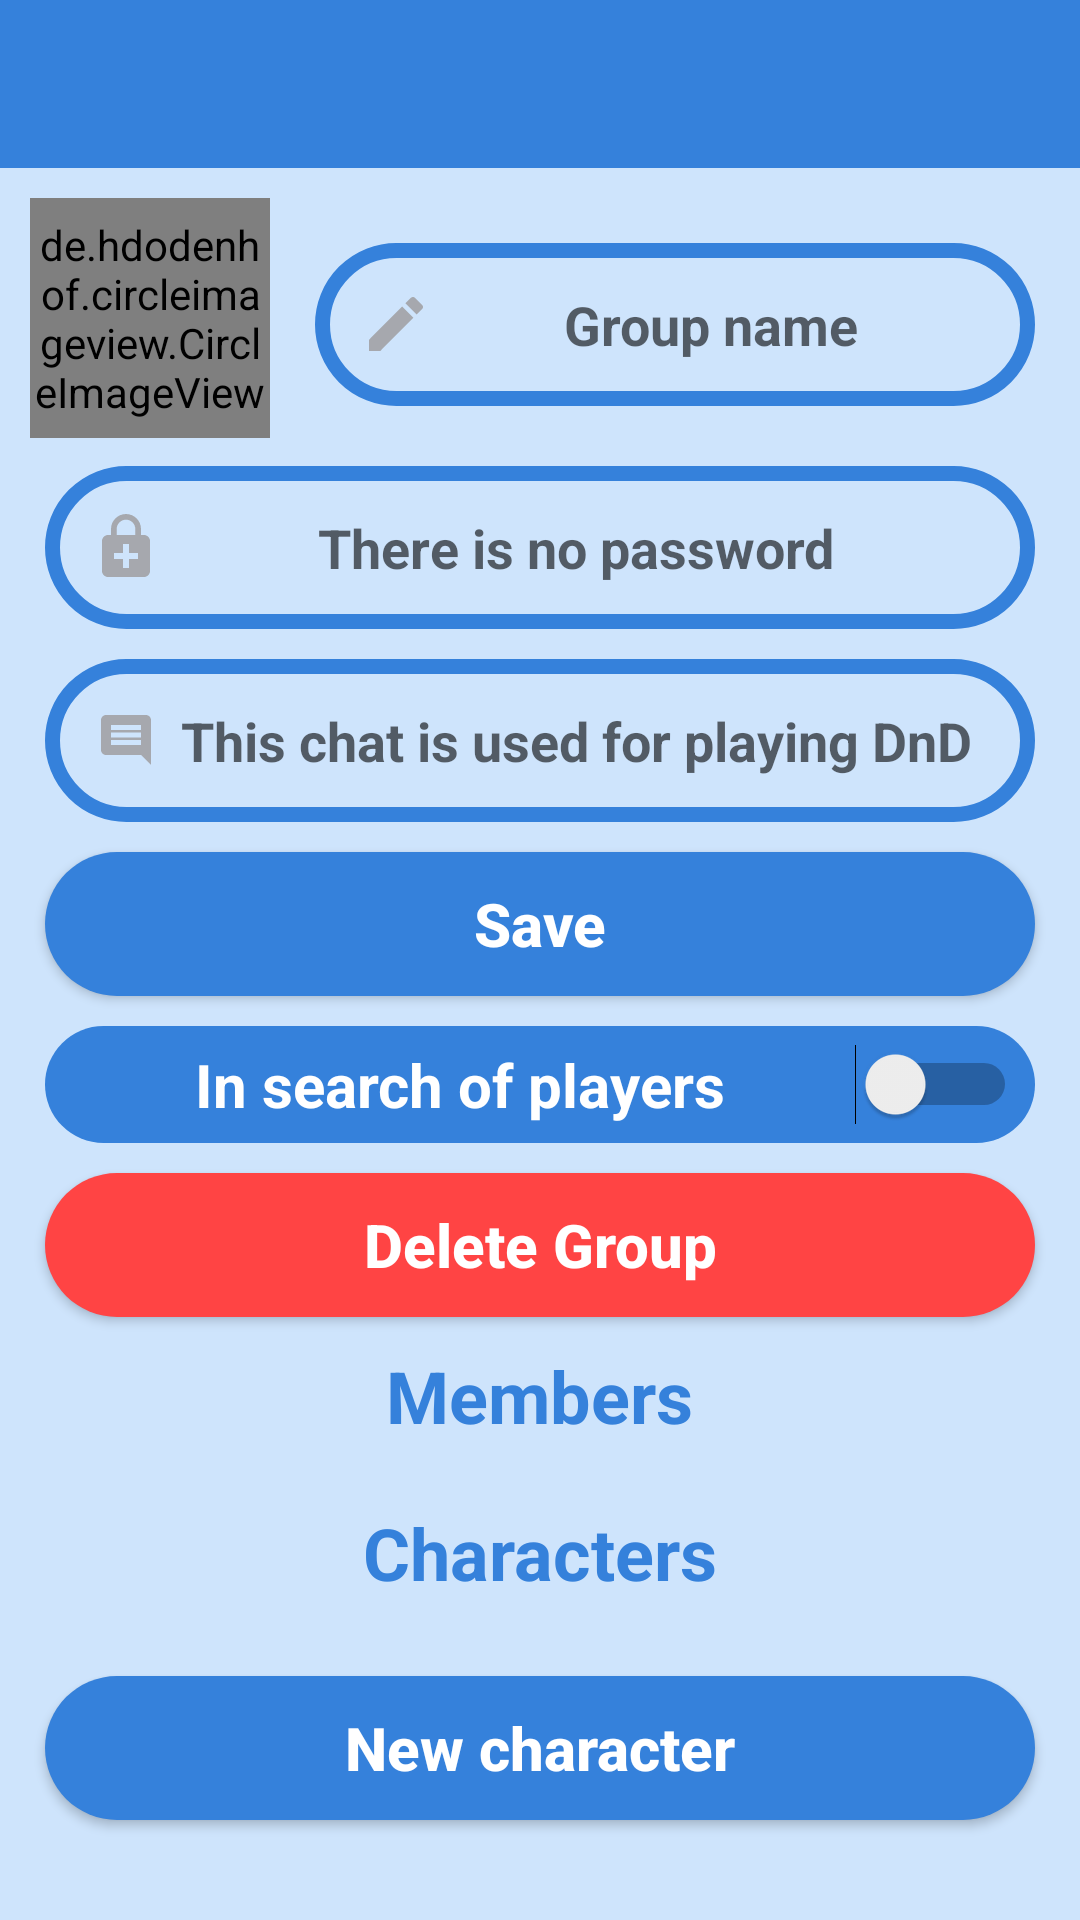

Reconstruct the res/layout file that produces this screen, plus the resources it refers to.
<!-- AndroidManifest.xml: application theme AppTheme -->
<!-- res/layout/activity_group_settings.xml -->
<?xml version="1.0" encoding="utf-8"?>
<RelativeLayout xmlns:android="http://schemas.android.com/apk/res/android"
    xmlns:tools="http://schemas.android.com/tools"
    android:layout_width="match_parent"
    android:layout_height="match_parent"
    android:background="@color/colorPrimaryLight"
    tools:context=".GroupSettingsActivity">

    <include
        android:id="@+id/settings_toolbar"
        layout="@layout/bar_app_layout" />

    <ScrollView
        android:layout_width="match_parent"
        android:layout_height="wrap_content"
        android:layout_below="@+id/settings_toolbar">

        <RelativeLayout
            android:layout_width="match_parent"
            android:layout_height="wrap_content">

            <de.hdodenhof.circleimageview.CircleImageView
                android:id="@+id/set_chat_image"
                android:layout_width="80dp"
                android:layout_height="80dp"
                android:layout_alignParentTop="true"
                android:layout_marginStart="10dp"
                android:layout_marginTop="10dp"
                android:src="@drawable/group_icon" />

            <EditText
                android:id="@+id/set_chat_password"
                android:layout_width="match_parent"
                android:layout_height="wrap_content"
                android:layout_below="@+id/set_chat_name"
                android:layout_marginHorizontal="15dp"
                android:layout_marginTop="20dp"
                android:background="@drawable/inputs"
                android:drawableStart="@drawable/password"
                android:hint="@string/chat_password_settings"
                android:inputType="textMultiLine"
                android:padding="15dp"
                android:textAlignment="center"
                android:textColor="@color/colorPrimaryDark"
                android:textStyle="bold" />

            <EditText
                android:id="@+id/set_chat_name"
                android:layout_width="match_parent"
                android:layout_height="wrap_content"
                android:layout_marginStart="105dp"
                android:layout_marginTop="25dp"
                android:layout_marginEnd="15dp"
                android:background="@drawable/inputs"
                android:drawableStart="@drawable/edit_name"
                android:hint="@string/group_name"
                android:inputType="textMultiLine"
                android:padding="15dp"
                android:textAlignment="center"
                android:textColor="@color/colorPrimaryDark"
                android:textStyle="bold" />

            <EditText
                android:id="@+id/set_chat_description"
                android:layout_width="match_parent"
                android:layout_height="wrap_content"
                android:layout_below="@+id/set_chat_password"
                android:layout_marginHorizontal="15dp"
                android:layout_marginTop="10dp"
                android:background="@drawable/inputs"
                android:drawableStart="@drawable/edit_status"
                android:hint="@string/chat_description"
                android:inputType="textMultiLine"
                android:maxLines="3"
                android:padding="15dp"
                android:textAlignment="center"
                android:textColor="@color/colorPrimaryDark"
                android:textStyle="bold" />

            <Button
                android:id="@+id/update_settings_button"
                android:layout_width="match_parent"
                android:layout_height="wrap_content"
                android:layout_below="@+id/set_chat_description"
                android:layout_marginHorizontal="15dp"
                android:layout_marginTop="10dp"
                android:background="@drawable/button_common"
                android:inputType="textMultiLine"
                android:padding="6dp"
                android:text="@string/save"
                android:textAlignment="center"
                android:textAllCaps="false"
                android:textColor="@android:color/background_light"
                android:textSize="20sp"
                android:textStyle="bold" />

            <Button
                android:id="@+id/delete_button"
                android:layout_width="match_parent"
                android:layout_height="wrap_content"
                android:layout_below="@+id/in_search"
                android:layout_marginHorizontal="15dp"
                android:layout_marginTop="10dp"
                android:background="@drawable/button_delete"
                android:inputType="textMultiLine"
                android:padding="6dp"
                android:text="@string/delete_group"
                android:textAlignment="center"
                android:textAllCaps="false"
                android:textColor="@android:color/background_light"
                android:textSize="20sp"
                android:textStyle="bold" />

            <Switch
                android:id="@+id/in_search"
                android:layout_width="match_parent"
                android:layout_height="wrap_content"
                android:layout_below="@+id/update_settings_button"
                android:layout_centerHorizontal="true"
                android:layout_marginHorizontal="15dp"
                android:layout_marginTop="10dp"
                android:background="@drawable/button_common"
                android:padding="6dp"
                android:text="@string/in_search_of_players"
                android:textAlignment="center"
                android:textColor="@android:color/white"
                android:textSize="20sp"
                android:textStyle="bold"
                tools:checked="false" />

            <TextView
                android:id="@+id/members_text"
                android:layout_width="wrap_content"
                android:layout_height="wrap_content"
                android:layout_below="@+id/delete_button"
                android:layout_centerHorizontal="true"
                android:layout_marginHorizontal="15dp"
                android:layout_marginTop="10dp"
                android:text="@string/members"
                android:textColor="@color/colorPrimary"
                android:textSize="24dp"
                android:textStyle="bold" />

            <androidx.recyclerview.widget.RecyclerView
                android:id="@+id/recycler_members"
                android:layout_width="match_parent"
                android:layout_height="wrap_content"
                android:layout_below="@+id/members_text"
                android:layout_marginHorizontal="5dp"
                android:layout_marginTop="10dp" />

            <TextView
                android:id="@+id/characters_text"
                android:layout_width="wrap_content"
                android:layout_height="wrap_content"
                android:layout_below="@+id/recycler_members"
                android:layout_centerHorizontal="true"
                android:layout_marginHorizontal="15dp"
                android:layout_marginTop="10dp"
                android:text="@string/characters"
                android:textColor="@color/colorPrimary"
                android:textSize="24dp"
                android:textStyle="bold" />

            <Button
                android:id="@+id/add_character_button"
                android:layout_width="match_parent"
                android:layout_height="wrap_content"
                android:layout_below="@+id/recycler_characters"
                android:layout_marginHorizontal="15dp"
                android:layout_marginVertical="15dp"
                android:background="@drawable/button_common"
                android:inputType="textMultiLine"
                android:padding="6dp"
                android:text="New character"
                android:textAlignment="center"
                android:textAllCaps="false"
                android:textColor="@android:color/background_light"
                android:textSize="20sp"
                android:textStyle="bold" />

            <androidx.recyclerview.widget.RecyclerView
                android:id="@+id/recycler_characters"
                android:layout_width="match_parent"
                android:layout_height="wrap_content"
                android:layout_below="@+id/characters_text"
                android:layout_marginHorizontal="5dp"
                android:layout_marginTop="10dp" />
        </RelativeLayout>
    </ScrollView>
</RelativeLayout>
<!-- res/layout/bar_app_layout.xml (included above) -->
<?xml version="1.0" encoding="utf-8"?>
<androidx.appcompat.widget.Toolbar

    xmlns:android="http://schemas.android.com/apk/res/android"
    android:id="@+id/main_app_bar"
    android:layout_width="match_parent"

    android:layout_height="wrap_content"
    android:background="@color/colorPrimary"
    android:theme="@style/ThemeOverlay.AppCompat.Dark.ActionBar">

</androidx.appcompat.widget.Toolbar>
<!-- resources referenced by this layout -->
<resources>
  <color name="colorPrimary">#3581DB</color>
  <color name="colorPrimaryDark">#23375B</color>
  <color name="colorPrimaryLight">#CEE4FC</color>
  <!-- drawable button_common (drawable) -->
  <?xml version="1.0" encoding="utf-8"?>
  <shape
      xmlns:android="http://schemas.android.com/apk/res/android">
      <solid
          android:color="@color/colorPrimary">
      </solid>
      <corners android:radius="30dp" />
      <padding android:bottom="7dp"
          android:left="7dp"
          android:right="7dp"
          android:top="7dp"/>
  </shape>
  <!-- drawable button_delete (drawable) -->
  <?xml version="1.0" encoding="utf-8"?>
  <shape
      xmlns:android="http://schemas.android.com/apk/res/android">
      <solid
          android:color="@android:color/holo_red_light">
      </solid>
      <corners android:radius="30dp" />
      <padding android:bottom="5dp"
          android:left="5dp"
          android:right="5dp"
          android:top="5dp"/>
  </shape>
  <!-- drawable edit_name (drawable-anydpi) -->
  <vector xmlns:android="http://schemas.android.com/apk/res/android"
      android:width="24dp"
      android:height="24dp"
      android:viewportWidth="24"
      android:viewportHeight="24"
      android:tint="#9B999A"
      android:alpha="0.8">
      <path
          android:fillColor="#FF000000"
          android:pathData="M3,17.25V21h3.75L17.81,9.94l-3.75,-3.75L3,17.25zM20.71,7.04c0.39,-0.39 0.39,-1.02 0,-1.41l-2.34,-2.34c-0.39,-0.39 -1.02,-0.39 -1.41,0l-1.83,1.83 3.75,3.75 1.83,-1.83z"/>
  </vector>
  <!-- drawable edit_status (drawable-anydpi) -->
  <vector xmlns:android="http://schemas.android.com/apk/res/android"
      android:width="24dp"
      android:height="24dp"
      android:viewportWidth="28.8"
      android:viewportHeight="28.8"
      android:tint="#9B999A"
      android:alpha="0.8">
    <group android:translateX="2.4"
        android:translateY="2.4">
        <path
            android:fillColor="#FF000000"
            android:pathData="M21.99,4c0,-1.1 -0.89,-2 -1.99,-2L4,2c-1.1,0 -2,0.9 -2,2v12c0,1.1 0.9,2 2,2h14l4,4 -0.01,-18zM18,14L6,14v-2h12v2zM18,11L6,11L6,9h12v2zM18,8L6,8L6,6h12v2z"/>
    </group>
  </vector>
  <!-- drawable inputs (drawable) -->
  <?xml version="1.0" encoding="utf-8"?>
  <shape
      xmlns:android="http://schemas.android.com/apk/res/android">
      <stroke android:color="@color/colorPrimary"
          android:width="5dp" >
      </stroke>
      <corners android:radius="30dp"/>
  </shape>
  <!-- drawable password (drawable-anydpi) -->
  <vector xmlns:android="http://schemas.android.com/apk/res/android"
      android:width="24dp"
      android:height="24dp"
      android:viewportWidth="24"
      android:viewportHeight="24"
      android:tint="#9B999A"
      android:alpha="0.8">
      <path
          android:fillColor="#FF000000"
          android:pathData="M18,8h-1V6c0,-2.76 -2.24,-5 -5,-5S7,3.24 7,6v2H6c-1.1,0 -2,0.9 -2,2v10c0,1.1 0.9,2 2,2h12c1.1,0 2,-0.9 2,-2V10c0,-1.1 -0.9,-2 -2,-2zM8.9,6c0,-1.71 1.39,-3.1 3.1,-3.1s3.1,1.39 3.1,3.1v2H8.9V6zM16,16h-3v3h-2v-3H8v-2h3v-3h2v3h3v2z"/>
  </vector>
  <string name="characters">Characters</string>
  <string name="chat_description">This chat is used for playing DnD</string>
  <string name="chat_password_settings">There is no password</string>
  <string name="delete_group">Delete Group</string>
  <string name="group_name">Group name</string>
  <string name="in_search_of_players">In search of players</string>
  <string name="members">Members</string>
  <string name="save">Save</string>
  <style name="AppTheme" parent="Theme.AppCompat.Light.NoActionBar">
          <item name="colorPrimary">@color/colorPrimary</item>
          <item name="colorPrimaryDark">@color/colorPrimaryDark</item>
          <item name="colorAccent">@color/colorAccent</item>
      </style>
  <color name="colorAccent">#FDBA21</color>
</resources>
